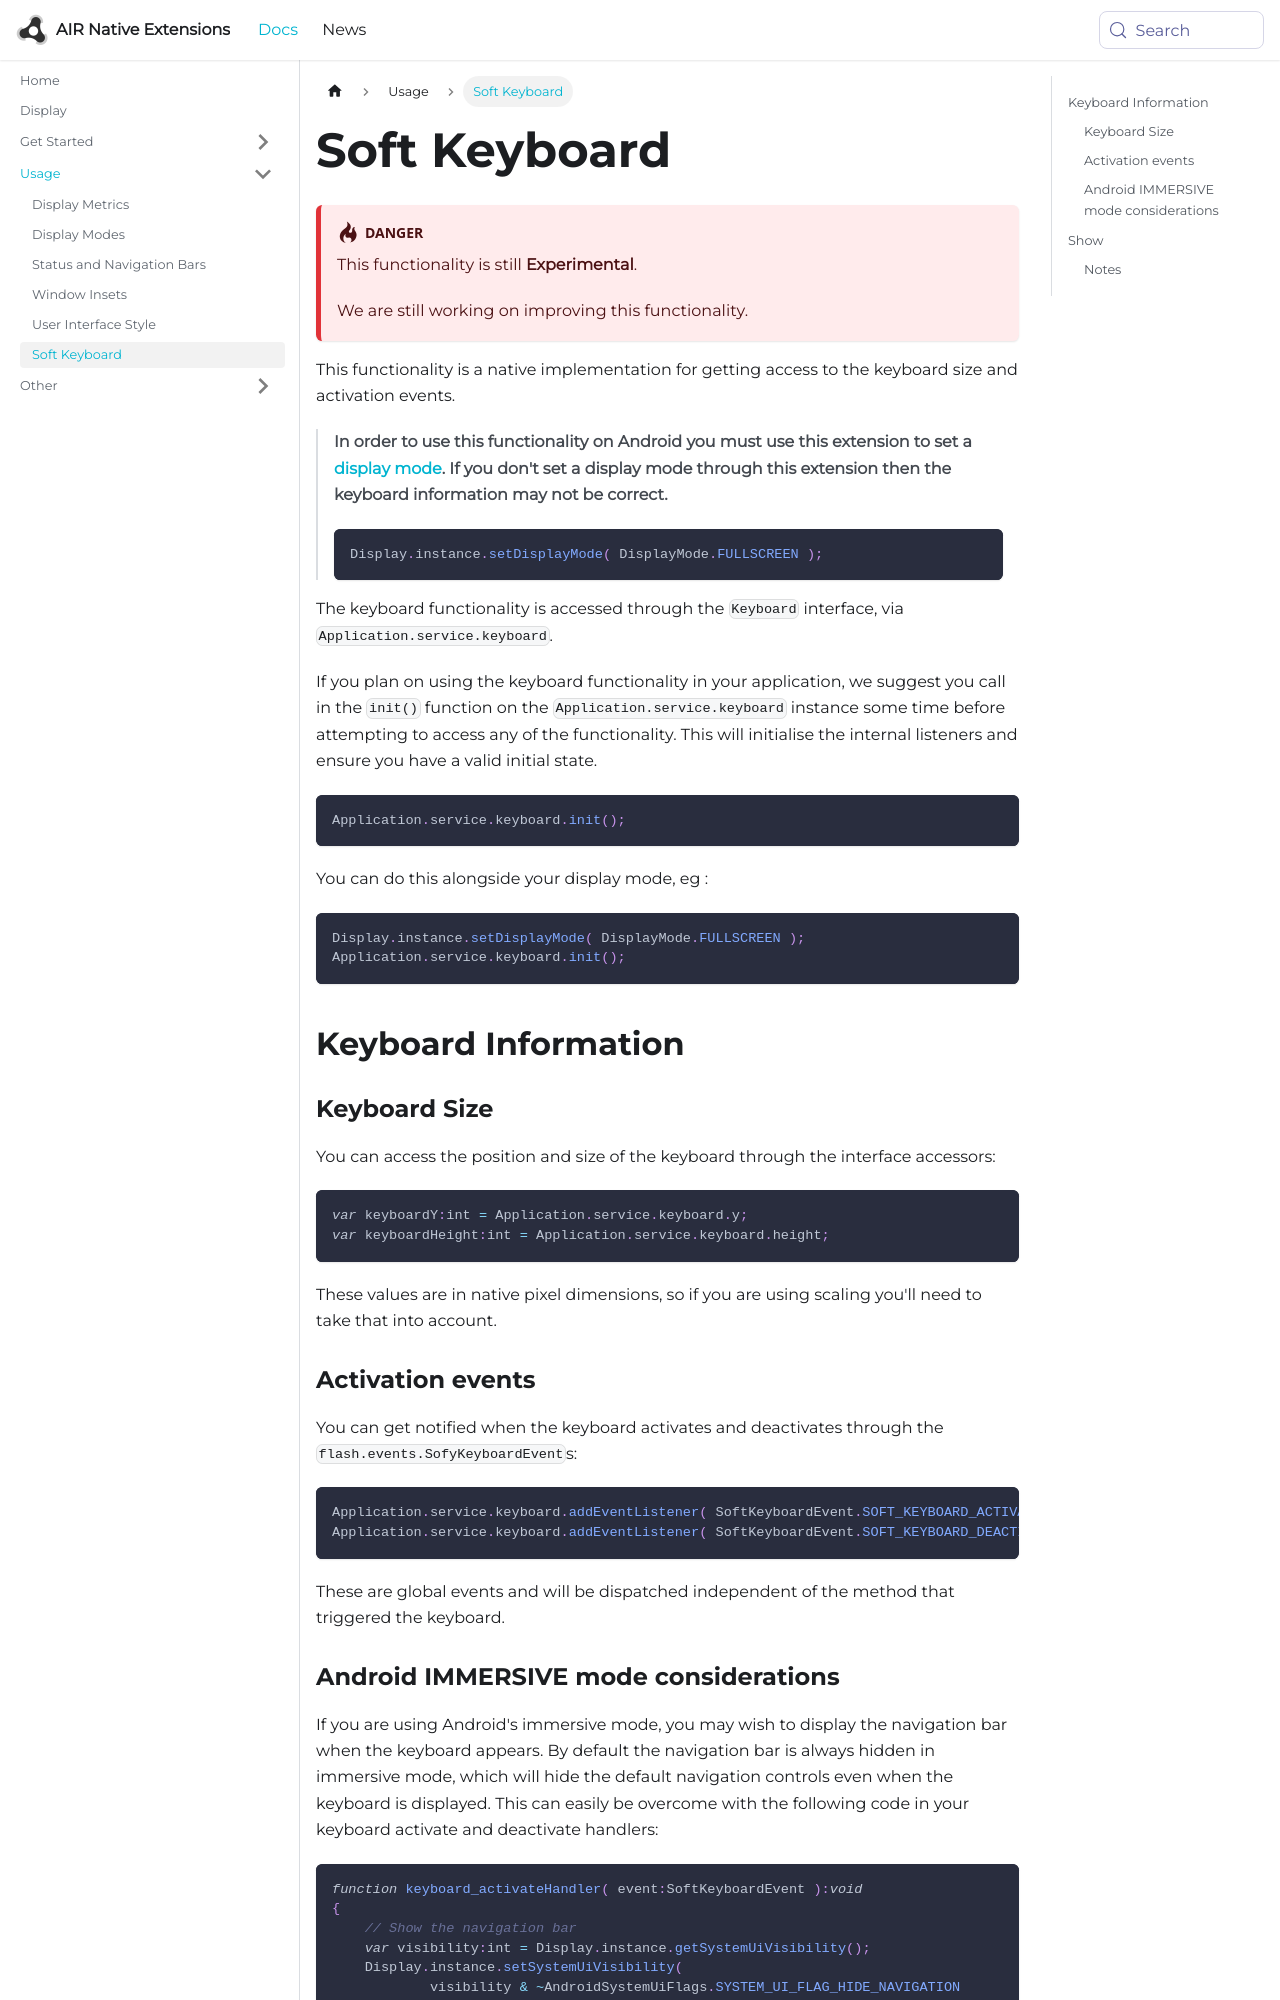

repository: airnativeextensions/nativeextensions-documentation · page: docs/display/soft-keyboard/index.html · generator: docusaurus

---
title: Soft Keyboard
sidebar_label: Soft Keyboard
---

:::danger
This functionality is still **Experimental**.

We are still working on improving this functionality.
:::


This functionality is a native implementation for getting access to the keyboard size and activation events.

>
> **In order to use this functionality on Android you must use this extension to set a [display mode](display-modes.md). If you don't set a display mode through this extension then the keyboard information may not be correct.**
>
> ```actionscript
> Display.instance.setDisplayMode( DisplayMode.FULLSCREEN );
> ```
>


The keyboard functionality is accessed through the `Keyboard` interface, via `Application.service.keyboard`.

If you plan on using the keyboard functionality in your application, we suggest you call in the `init()` function on the `Application.service.keyboard` instance some time before attempting to access any of the functionality. This will initialise the internal listeners and ensure you have a valid initial state. 

```actionscript
Application.service.keyboard.init();
```

You can do this alongside your display mode, eg :

```actionscript
Display.instance.setDisplayMode( DisplayMode.FULLSCREEN );
Application.service.keyboard.init();
```



## Keyboard Information


### Keyboard Size

You can access the position and size of the keyboard through the interface accessors:

```actionscript
var keyboardY:int = Application.service.keyboard.y;
var keyboardHeight:int = Application.service.keyboard.height;
```

These values are in native pixel dimensions, so if you are using scaling you'll need to take that into account.


### Activation events

You can get notified when the keyboard activates and deactivates through the `flash.events.SofyKeyboardEvent`s:

```actionscript
Application.service.keyboard.addEventListener( SoftKeyboardEvent.SOFT_KEYBOARD_ACTIVATE, keyboard_activateHandler );
Application.service.keyboard.addEventListener( SoftKeyboardEvent.SOFT_KEYBOARD_DEACTIVATE, keyboard_deactivateHandler );
```

These are global events and will be dispatched independent of the method that triggered the keyboard.
